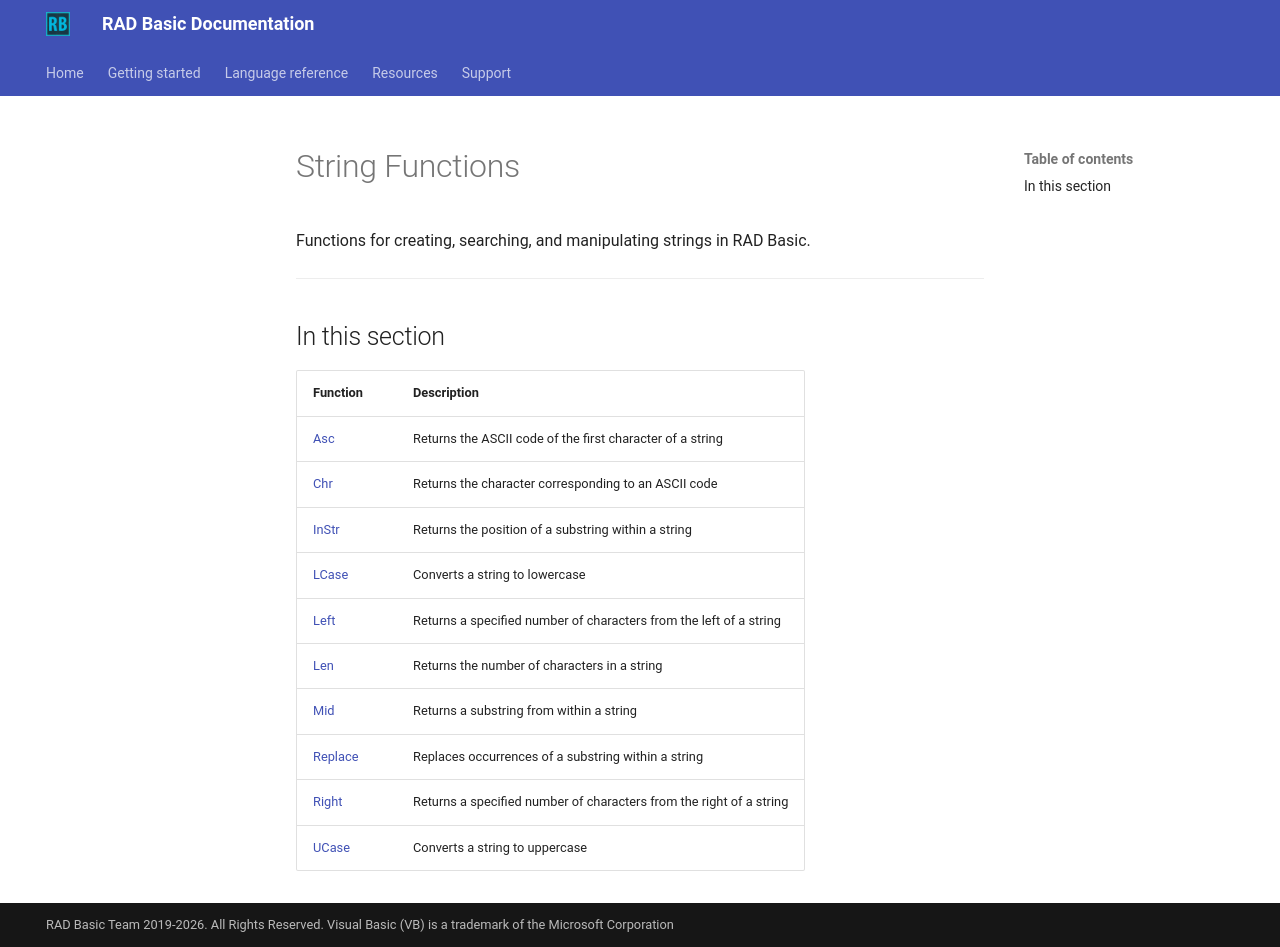

repository: radbasic/radbasic-docs · page: language-reference/functions/strings/index.html · generator: mkdocs

# String Functions

Functions for creating, searching, and manipulating strings in RAD Basic.

---

## In this section

| Function | Description |
|---|---|
| [Asc](asc.md) | Returns the ASCII code of the first character of a string |
| [Chr](chr.md) | Returns the character corresponding to an ASCII code |
| [InStr](instr.md) | Returns the position of a substring within a string |
| [LCase](lcase.md) | Converts a string to lowercase |
| [Left](left.md) | Returns a specified number of characters from the left of a string |
| [Len](len.md) | Returns the number of characters in a string |
| [Mid](mid.md) | Returns a substring from within a string |
| [Replace](replace.md) | Replaces occurrences of a substring within a string |
| [Right](right.md) | Returns a specified number of characters from the right of a string |
| [UCase](ucase.md) | Converts a string to uppercase |
